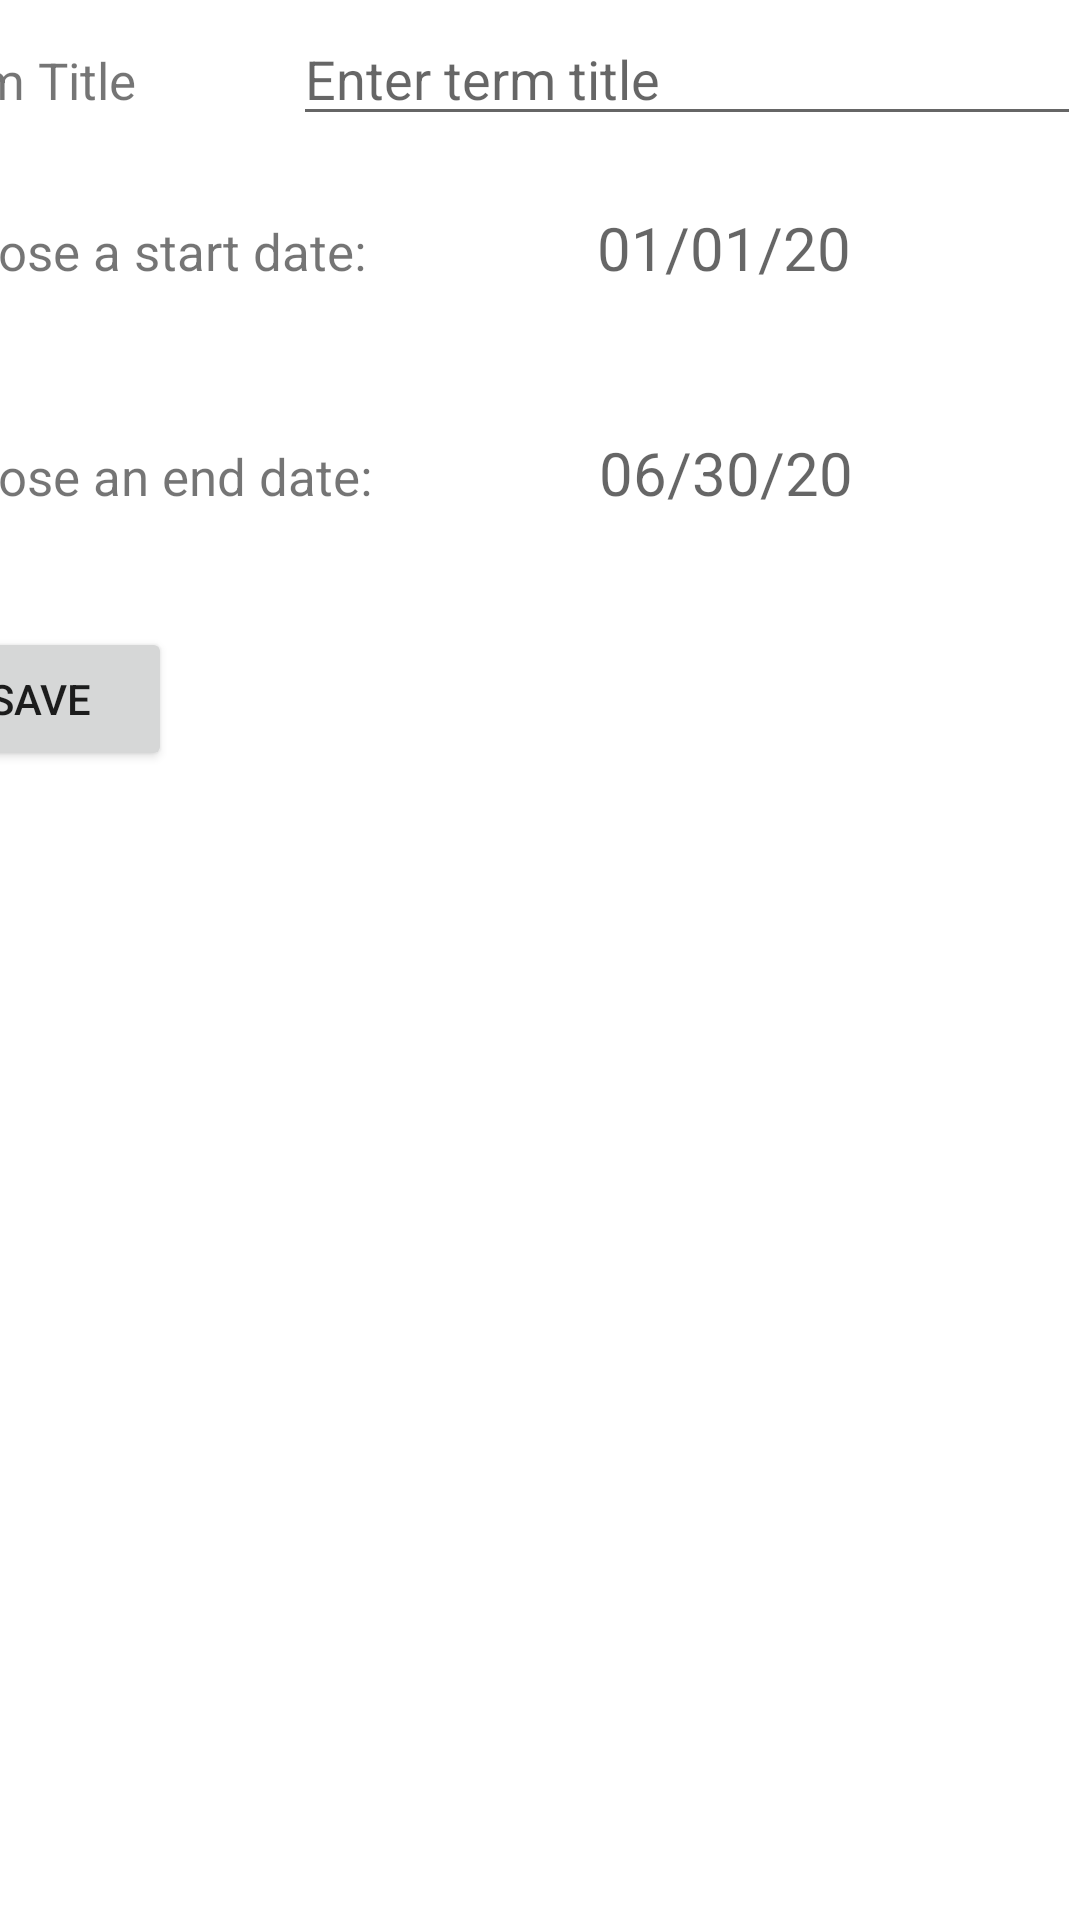

This screen was rendered from an Android layout file. Write that file and the resources it references.
<!-- AndroidManifest.xml: application theme Theme.StudentSchedulerV2 -->
<!-- res/layout/activity_add_term.xml -->
<?xml version="1.0" encoding="utf-8"?>
<androidx.constraintlayout.widget.ConstraintLayout xmlns:android="http://schemas.android.com/apk/res/android"
    xmlns:app="http://schemas.android.com/apk/res-auto"
    xmlns:tools="http://schemas.android.com/tools"
    android:layout_width="match_parent"
    android:layout_height="match_parent"
    tools:context=".UI.AddTerm">

    <LinearLayout
        android:id="@+id/addTerm"
        android:layout_width="391dp"
        android:layout_height="260dp"
        android:layout_marginTop="4dp"
        android:orientation="vertical"
        app:layout_constraintRight_toRightOf="parent"
        app:layout_constraintTop_toTopOf="parent">

        <LinearLayout
            android:layout_width="match_parent"
            android:layout_height="65dp"
            android:orientation="horizontal">

            <TextView
                android:id="@+id/textViewTerm"
                android:layout_width="wrap_content"
                android:layout_height="wrap_content"
                android:layout_weight="1"
                android:text="Term Title"
                android:textSize="17sp"/>

            <EditText
                android:id="@+id/addTermTitle"
                android:layout_width="wrap_content"
                android:layout_height="wrap_content"
                android:layout_weight="1"
                android:ems="10"
                android:hint="Enter term title"
                android:inputType="text" />
        </LinearLayout>

        <LinearLayout
            android:layout_width="match_parent"
            android:layout_height="75dp"
            android:orientation="horizontal">

            <TextView
                android:layout_width="wrap_content"
                android:layout_height="wrap_content"
                android:text="Choose a start date:"
                android:textSize="17sp"/>

            <TextView
                android:id="@+id/addTermStartDate"
                android:layout_width="match_parent"
                android:layout_height="wrap_content"
                android:textAlignment="center"
                android:textSize="20sp"
                android:hint="01/01/20" />

        </LinearLayout>


        <LinearLayout
            android:layout_width="match_parent"
            android:layout_height="65dp"
            android:orientation="horizontal">

            <TextView
                android:layout_width="wrap_content"
                android:layout_height="wrap_content"
                android:text="Choose an end date:"
                android:textSize="17sp"/>

            <TextView
                android:id="@+id/addTermEndDate"
                android:layout_width="match_parent"
                android:layout_height="wrap_content"
                android:textAlignment="center"
                android:textSize="20sp"
                android:hint="06/30/20" />

        </LinearLayout>

        <Button
            android:layout_width="wrap_content"
            android:layout_height="wrap_content"
            android:onClick="saveNewTerm"
            android:text="Save" />

    </LinearLayout>

</androidx.constraintlayout.widget.ConstraintLayout>
<!-- resources referenced by this layout -->
<resources>
  <style name="Theme.StudentSchedulerV2" parent="Theme.MaterialComponents.DayNight.DarkActionBar">
          
          <item name="colorPrimary">@color/purple_500</item>
          <item name="colorPrimaryVariant">@color/purple_700</item>
          <item name="colorOnPrimary">@color/white</item>
          
          <item name="colorSecondary">@color/teal_200</item>
          <item name="colorSecondaryVariant">@color/teal_700</item>
          <item name="colorOnSecondary">@color/black</item>
          
          <item name="android:statusBarColor" tools:targetApi="l">?attr/colorPrimaryVariant</item>
          
      </style>
  <!-- not gathered from this repository: default colours our renderer supplied (Android Studio template values) -->
  <color name="purple_500">#FF6200EE</color>
  <color name="purple_700">#FF3700B3</color>
  <color name="teal_200">#FF03DAC5</color>
  <color name="teal_700">#FF018786</color>
  <color name="black">#FF000000</color>
  <color name="white">#FFFFFFFF</color>
</resources>
